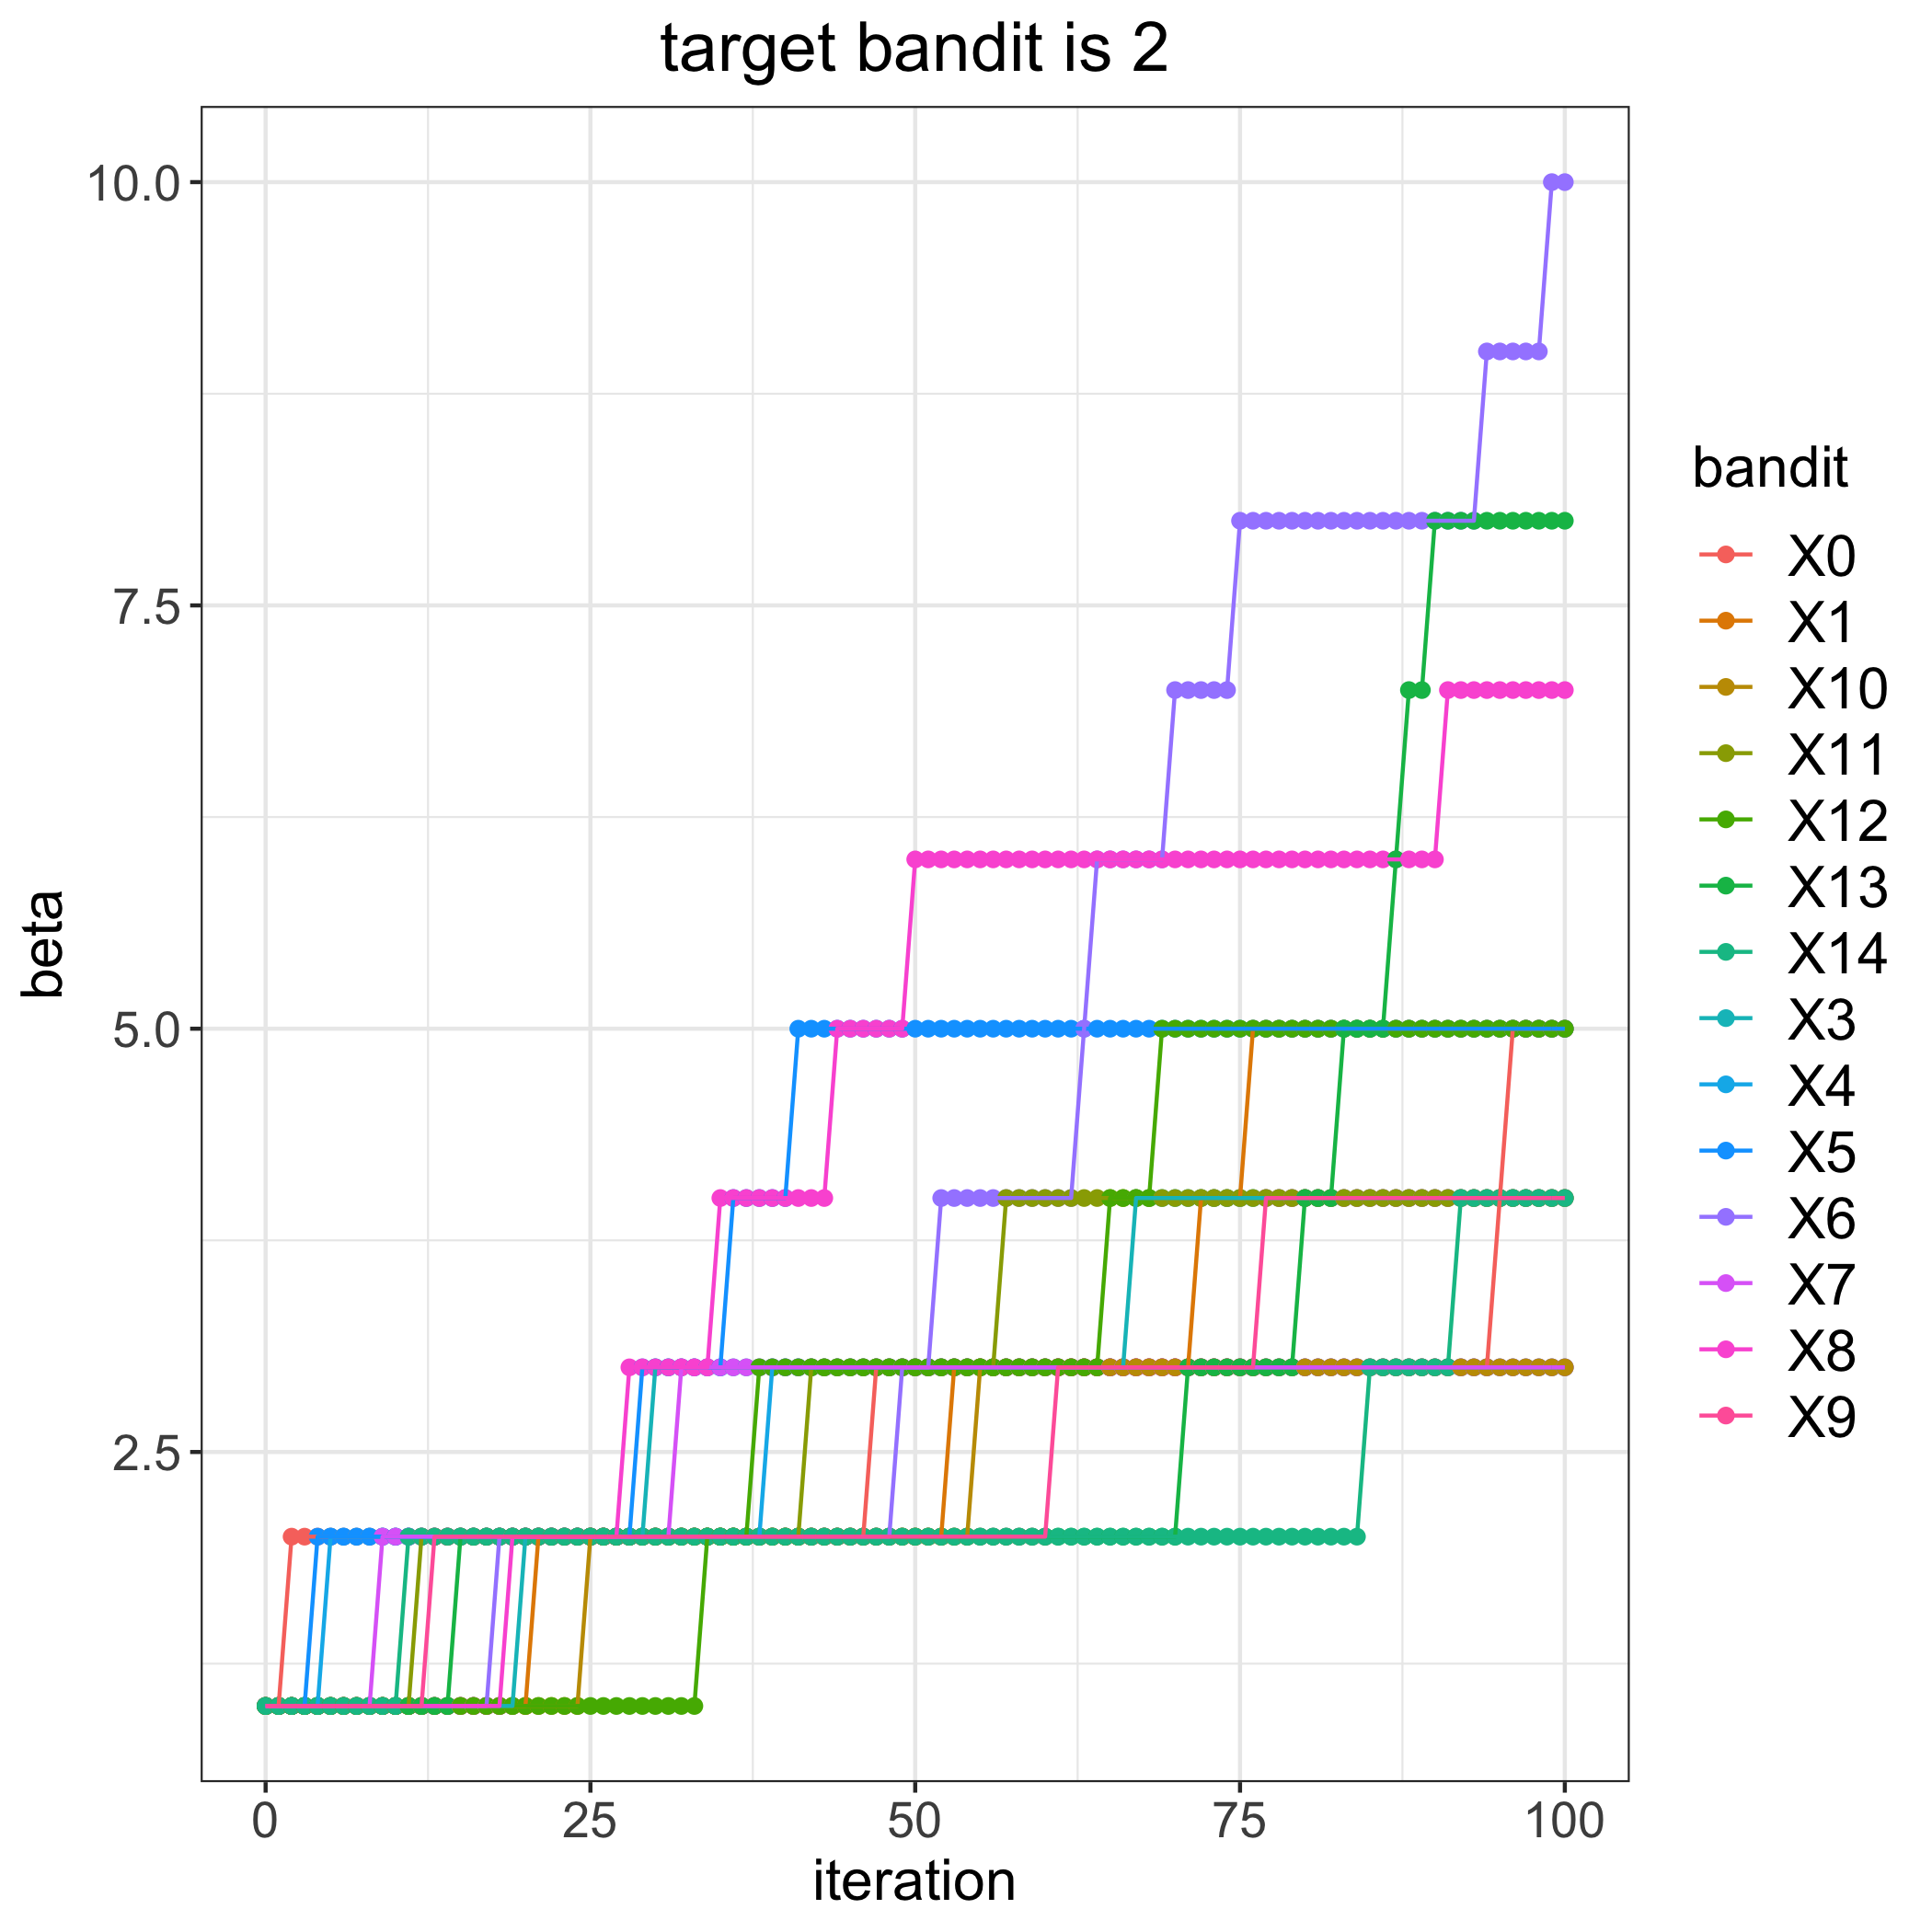

Values plotted in this chart, from the file beside it:
, 0, 1, 3, 4, 5, 6, 7, 8, 9, 10, 11, 12, 13, 14
0, 1, 1, 1, 1, 1, 1, 1, 1, 1, 1, 1, 1, 1, 1
1, 1, 1, 1, 1, 1, 1, 1, 1, 1, 1, 1, 1, 1, 1
2, 2, 1, 1, 1, 1, 1, 1, 1, 1, 1, 1, 1, 1, 1
3, 2, 1, 1, 1, 1, 1, 1, 1, 1, 1, 1, 1, 1, 1
4, 2, 1, 1, 1, 2, 1, 1, 1, 1, 1, 1, 1, 1, 1
5, 2, 1, 1, 2, 2, 1, 1, 1, 1, 1, 1, 1, 1, 1
6, 2, 1, 1, 2, 2, 1, 1, 1, 1, 1, 1, 1, 1, 1
7, 2, 1, 1, 2, 2, 1, 1, 1, 1, 1, 1, 1, 1, 1
8, 2, 1, 1, 2, 2, 1, 1, 1, 1, 1, 1, 1, 1, 1
9, 2, 1, 1, 2, 2, 1, 2, 1, 1, 1, 1, 1, 1, 1
10, 2, 1, 1, 2, 2, 1, 2, 1, 1, 1, 1, 1, 1, 1
11, 2, 1, 1, 2, 2, 1, 2, 1, 1, 1, 1, 1, 1, 2
12, 2, 1, 1, 2, 2, 1, 2, 1, 1, 1, 2, 1, 1, 2
13, 2, 1, 1, 2, 2, 1, 2, 1, 2, 1, 2, 1, 1, 2
14, 2, 1, 1, 2, 2, 1, 2, 1, 2, 1, 2, 1, 1, 2
15, 2, 1, 1, 2, 2, 1, 2, 1, 2, 1, 2, 1, 2, 2
16, 2, 1, 1, 2, 2, 1, 2, 1, 2, 1, 2, 1, 2, 2
17, 2, 1, 1, 2, 2, 1, 2, 1, 2, 1, 2, 1, 2, 2
18, 2, 1, 1, 2, 2, 2, 2, 1, 2, 1, 2, 1, 2, 2
19, 2, 1, 1, 2, 2, 2, 2, 2, 2, 1, 2, 1, 2, 2
20, 2, 1, 2, 2, 2, 2, 2, 2, 2, 1, 2, 1, 2, 2
21, 2, 2, 2, 2, 2, 2, 2, 2, 2, 1, 2, 1, 2, 2
22, 2, 2, 2, 2, 2, 2, 2, 2, 2, 1, 2, 1, 2, 2
23, 2, 2, 2, 2, 2, 2, 2, 2, 2, 1, 2, 1, 2, 2
24, 2, 2, 2, 2, 2, 2, 2, 2, 2, 1, 2, 1, 2, 2
25, 2, 2, 2, 2, 2, 2, 2, 2, 2, 2, 2, 1, 2, 2
26, 2, 2, 2, 2, 2, 2, 2, 2, 2, 2, 2, 1, 2, 2
27, 2, 2, 2, 2, 2, 2, 2, 2, 2, 2, 2, 1, 2, 2
28, 2, 2, 2, 2, 2, 2, 2, 3, 2, 2, 2, 1, 2, 2
29, 2, 2, 2, 2, 3, 2, 2, 3, 2, 2, 2, 1, 2, 2
30, 2, 2, 3, 2, 3, 2, 2, 3, 2, 2, 2, 1, 2, 2
31, 2, 2, 3, 2, 3, 2, 2, 3, 2, 2, 2, 1, 2, 2
32, 2, 2, 3, 2, 3, 2, 3, 3, 2, 2, 2, 1, 2, 2
33, 2, 2, 3, 2, 3, 2, 3, 3, 2, 2, 2, 1, 2, 2
34, 2, 2, 3, 2, 3, 2, 3, 3, 2, 2, 2, 2, 2, 2
35, 2, 2, 3, 2, 3, 2, 3, 4, 2, 2, 2, 2, 2, 2
36, 2, 2, 3, 2, 4, 2, 3, 4, 2, 2, 2, 2, 2, 2
37, 2, 2, 3, 2, 4, 2, 3, 4, 2, 2, 2, 2, 2, 2
38, 2, 2, 3, 2, 4, 2, 3, 4, 2, 2, 2, 3, 2, 2
39, 2, 2, 3, 3, 4, 2, 3, 4, 2, 2, 2, 3, 2, 2
40, 2, 2, 3, 3, 4, 2, 3, 4, 2, 2, 2, 3, 2, 2
41, 2, 2, 3, 3, 5, 2, 3, 4, 2, 2, 2, 3, 2, 2
42, 2, 2, 3, 3, 5, 2, 3, 4, 2, 2, 3, 3, 2, 2
43, 2, 2, 3, 3, 5, 2, 3, 4, 2, 2, 3, 3, 2, 2
44, 2, 2, 3, 3, 5, 2, 3, 5, 2, 2, 3, 3, 2, 2
45, 2, 2, 3, 3, 5, 2, 3, 5, 2, 2, 3, 3, 2, 2
46, 2, 2, 3, 3, 5, 2, 3, 5, 2, 2, 3, 3, 2, 2
47, 3, 2, 3, 3, 5, 2, 3, 5, 2, 2, 3, 3, 2, 2
48, 3, 2, 3, 3, 5, 2, 3, 5, 2, 2, 3, 3, 2, 2
49, 3, 2, 3, 3, 5, 3, 3, 5, 2, 2, 3, 3, 2, 2
50, 3, 2, 3, 3, 5, 3, 3, 6, 2, 2, 3, 3, 2, 2
51, 3, 2, 3, 3, 5, 3, 3, 6, 2, 2, 3, 3, 2, 2
52, 3, 2, 3, 3, 5, 4, 3, 6, 2, 2, 3, 3, 2, 2
53, 3, 3, 3, 3, 5, 4, 3, 6, 2, 2, 3, 3, 2, 2
54, 3, 3, 3, 3, 5, 4, 3, 6, 2, 2, 3, 3, 2, 2
55, 3, 3, 3, 3, 5, 4, 3, 6, 2, 3, 3, 3, 2, 2
56, 3, 3, 3, 3, 5, 4, 3, 6, 2, 3, 3, 3, 2, 2
57, 3, 3, 3, 3, 5, 4, 3, 6, 2, 3, 4, 3, 2, 2
58, 3, 3, 3, 3, 5, 4, 3, 6, 2, 3, 4, 3, 2, 2
59, 3, 3, 3, 3, 5, 4, 3, 6, 2, 3, 4, 3, 2, 2
... 41 more rows
